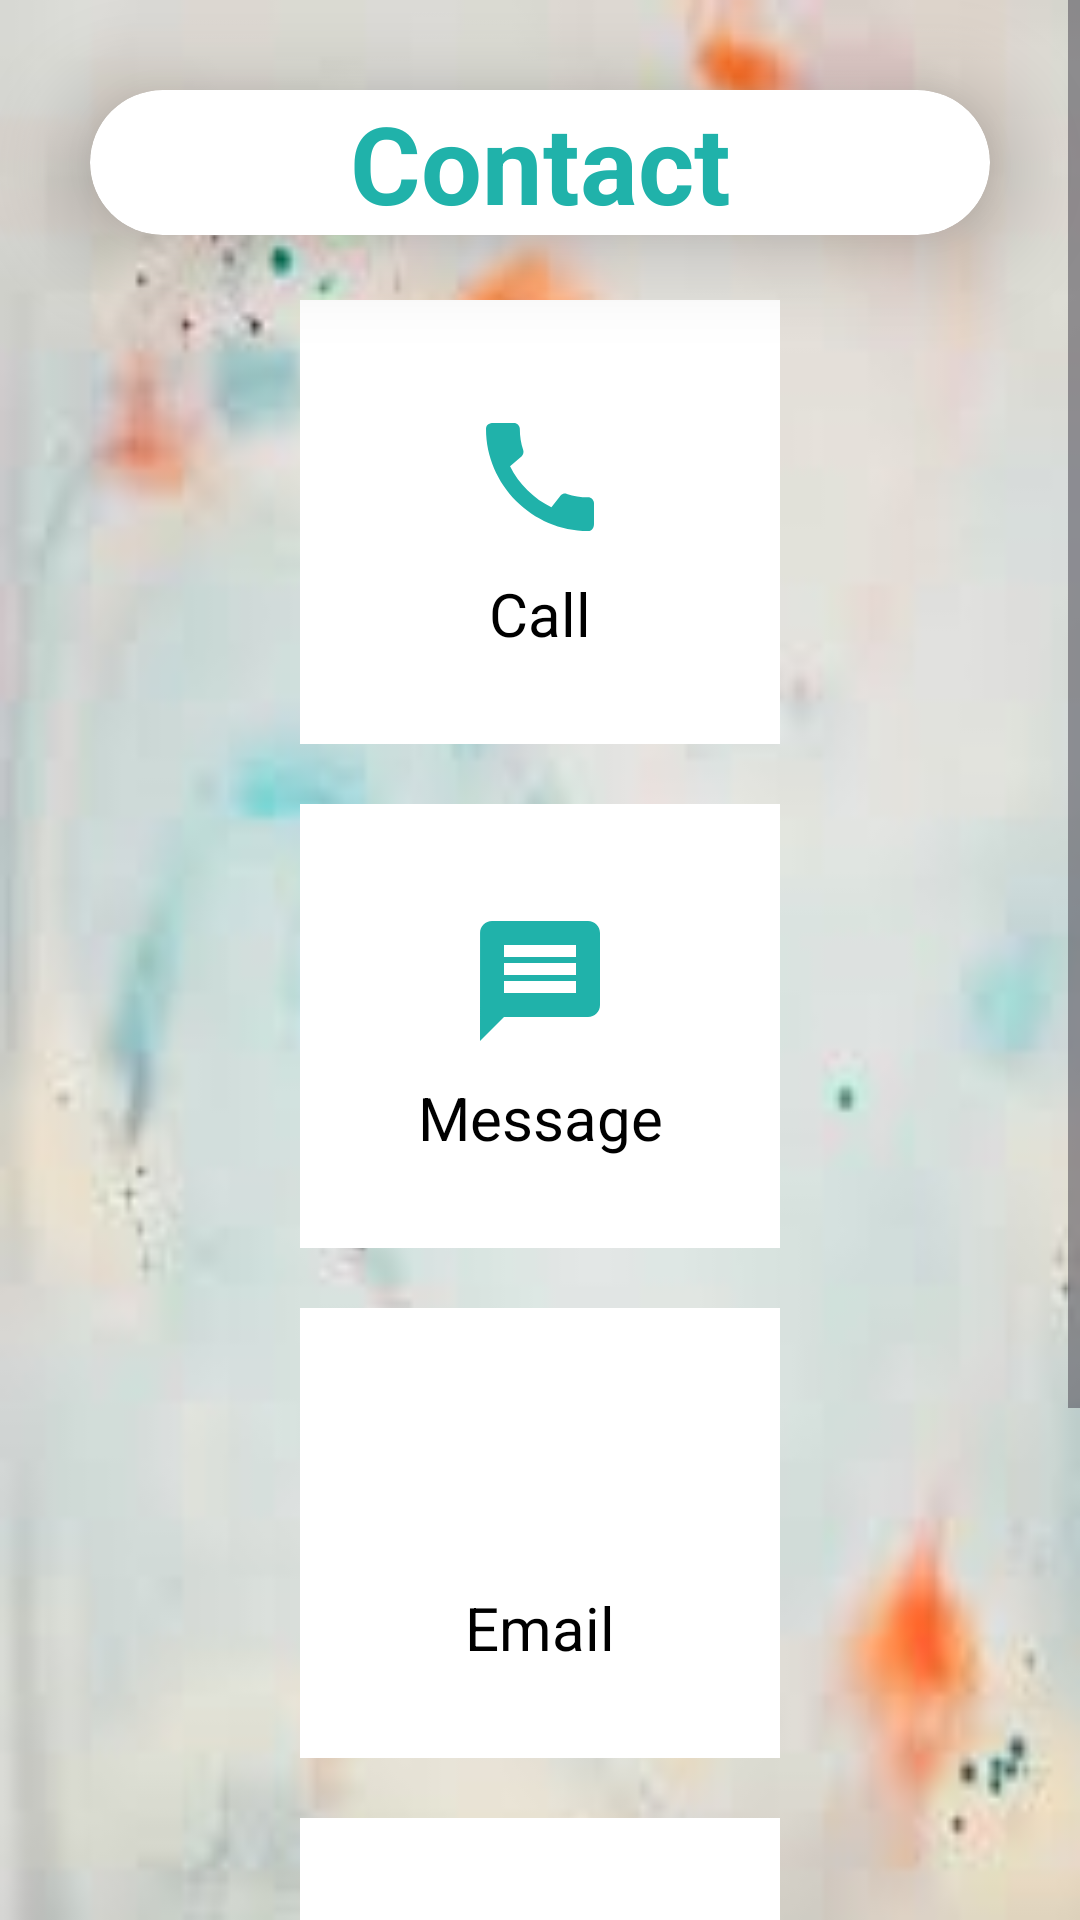

Reconstruct the res/layout file that produces this screen, plus the resources it refers to.
<!-- AndroidManifest.xml: application theme Theme.BrgApp -->
<!-- res/layout/fragment_contact.xml -->
<?xml version="1.0" encoding="utf-8"?>
<FrameLayout xmlns:android="http://schemas.android.com/apk/res/android"
    xmlns:tools="http://schemas.android.com/tools"
    android:layout_width="match_parent"
    android:layout_height="match_parent"
    xmlns:app="http://schemas.android.com/apk/res-auto"
    android:background="@drawable/_loginbg"
    tools:context=".ContactFragment">

    <androidx.cardview.widget.CardView
        android:layout_width="match_parent"
        android:layout_height="wrap_content"
        android:layout_margin="30dp"
        app:cardCornerRadius="30dp"
        app:cardElevation="20dp">

        <TextView
            android:id="@+id/ContactTitle"
            android:layout_width="match_parent"
            android:layout_height="wrap_content"
            android:text="Contact"
            android:textAlignment="center"
            android:textColor="@color/LightSeaGreen"
            android:textSize="36sp"
            android:textStyle="bold" />
    </androidx.cardview.widget.CardView>


<ScrollView
    android:layout_width="match_parent"
    android:layout_height="match_parent"
    android:overScrollMode="ifContentScrolls"
    android:scrollbars="vertical">

    <androidx.constraintlayout.widget.ConstraintLayout
        android:layout_width="match_parent"
        android:layout_height="wrap_content">

        <LinearLayout
            android:id="@+id/layoutcall"
            android:layout_width="match_parent"
            android:layout_height="wrap_content"
            android:layout_marginStart="100dp"
            android:layout_marginEnd="100dp"
            android:layout_marginTop="100dp"
            android:background="@color/white"
            android:gravity="center"
            android:orientation="vertical"
            android:padding="15dp"
            app:layout_constraintStart_toStartOf="parent"
            app:layout_constraintTop_toTopOf="parent">

            <ImageView
                android:id="@+id/call"
                android:layout_width="48dp"
                android:layout_height="48dp"
                android:layout_marginTop="20dp"
                android:layout_gravity="center"
                android:src="@drawable/call" />

            <TextView
                android:id="@+id/callText"
                android:layout_width="match_parent"
                android:layout_height="50dp"
                android:text="Call"
                android:textAlignment="center"
                android:textColor="@color/black"
                android:padding="8dp"
                android:textSize="20sp"/>
        </LinearLayout>


        <LinearLayout
            android:id="@+id/layoutMessage"
            android:layout_width="match_parent"
            android:layout_height="wrap_content"
            android:layout_marginStart="100dp"
            android:layout_marginEnd="100dp"
            android:layout_marginTop="20dp"
            android:background="@color/white"
            android:gravity="center"
            android:orientation="vertical"
            android:padding="15dp"
            app:layout_constraintStart_toStartOf="parent"
            app:layout_constraintTop_toBottomOf="@id/layoutcall">

        <ImageView
            android:id="@+id/message"
            android:layout_width="48dp"
            android:layout_height="48dp"
            android:layout_marginTop="20dp"
            android:layout_gravity="center"
            android:src="@drawable/message" />

        <TextView
            android:id="@+id/messageText"
            android:layout_width="match_parent"
            android:layout_height="50dp"
            android:text="Message"
            android:textAlignment="center"
            android:textColor="@color/black"
            android:padding="8dp"
            android:textSize="20sp"/>
        </LinearLayout>

        <LinearLayout
            android:id="@+id/layoutEmail"
            android:layout_width="match_parent"
            android:layout_height="wrap_content"
            android:layout_marginStart="100dp"
            android:layout_marginEnd="100dp"
            android:layout_marginTop="20dp"
            android:background="@color/white"
            android:gravity="center"
            android:orientation="vertical"
            android:padding="15dp"
            app:layout_constraintStart_toStartOf="parent"
            app:layout_constraintTop_toBottomOf="@id/layoutMessage">

        <ImageView
            android:id="@+id/email"
            android:layout_width="50dp"
            android:layout_height="50dp"
            android:layout_marginTop="20dp"
            android:layout_gravity="center"
            android:src="@drawable/email" />

        <TextView
            android:id="@+id/emailText"
            android:layout_width="match_parent"
            android:layout_height="50dp"
            android:text="Email"
            android:textAlignment="center"
            android:textColor="@color/black"
            android:padding="8dp"
            android:textSize="20sp"/>
        </LinearLayout>

        <LinearLayout
            android:id="@+id/layoutInsta"
            android:layout_width="match_parent"
            android:layout_height="wrap_content"
            android:layout_marginStart="100dp"
            android:layout_marginEnd="100dp"
            android:layout_marginTop="20dp"
            android:background="@color/white"
            android:gravity="center"
            android:orientation="vertical"
            android:padding="15dp"
            app:layout_constraintStart_toStartOf="parent"
            app:layout_constraintTop_toBottomOf="@id/layoutEmail">

        <ImageView
            android:id="@+id/insta"
            android:layout_width="50dp"
            android:layout_height="50dp"
            android:layout_marginTop="20dp"
            android:layout_gravity="center"
            android:src="@drawable/insta" />

        <TextView
            android:id="@+id/instaText"
            android:layout_width="match_parent"
            android:layout_height="50dp"
            android:text="Instagram"
            android:textAlignment="center"
            android:textColor="@color/black"
            android:padding="8dp"
            android:textSize="20sp"/>

        </LinearLayout>

        <LinearLayout
            android:id="@+id/layoutWeblink"
            android:layout_width="match_parent"
            android:layout_height="wrap_content"
            android:layout_marginStart="100dp"
            android:layout_marginEnd="100dp"
            android:layout_marginTop="20dp"
            android:layout_marginBottom="20dp"
            android:background="@color/white"
            android:gravity="center"
            android:orientation="vertical"
            android:padding="15dp"
            app:layout_constraintStart_toStartOf="parent"
            app:layout_constraintTop_toBottomOf="@id/layoutInsta">


            <TextView
                android:id="@+id/weblinkText"
                android:layout_width="match_parent"
                android:layout_height="wrap_content"
                android:layout_marginTop="10dp"
                android:drawablePadding="8dp"
                android:text="@string/web_link"
                android:textAlignment="center"
                android:textColor="@color/black"
                android:autoLink="web"
                android:padding="8dp"
                android:clickable="true"
                android:onClick="onLinkClick"
                android:textSize="16sp"/>
        </LinearLayout>

</androidx.constraintlayout.widget.ConstraintLayout>
</ScrollView>


</FrameLayout>
<!-- resources referenced by this layout -->
<resources>
  <color name="LightSeaGreen">#20B2AA</color>
  <color name="black">#FF000000</color>
  <color name="white">#FFFFFFFF</color>
  <!-- drawable _loginbg: png bitmap (drawable, 46386 bytes) -->
  <!-- drawable call (drawable) -->
  <vector android:height="24dp" android:tint="#20B2AA"
      android:viewportHeight="24" android:viewportWidth="24"
      android:width="24dp" xmlns:android="http://schemas.android.com/apk/res/android">
      <path android:fillColor="@android:color/white" android:pathData="M20.01,15.38c-1.23,0 -2.42,-0.2 -3.53,-0.56 -0.35,-0.12 -0.74,-0.03 -1.01,0.24l-1.57,1.97c-2.83,-1.35 -5.48,-3.9 -6.89,-6.83l1.95,-1.66c0.27,-0.28 0.35,-0.67 0.24,-1.02 -0.37,-1.11 -0.56,-2.3 -0.56,-3.53 0,-0.54 -0.45,-0.99 -0.99,-0.99H4.19C3.65,3 3,3.24 3,3.99 3,13.28 10.73,21 20.01,21c0.71,0 0.99,-0.63 0.99,-1.18v-3.45c0,-0.54 -0.45,-0.99 -0.99,-0.99z"/>
  </vector>
  <!-- drawable insta (drawable) -->
  <vector android:height="24dp" android:tint="#20B2AA"
      android:viewportHeight="24" android:viewportWidth="24"
      android:width="24dp" xmlns:android="http://schemas.android.com/apk/res/android">
      <path android:fillColor="@android:color/white" android:pathData="M5,15L3,15v4c0,1.1 0.9,2 2,2h4v-2L5,19v-4zM5,5h4L9,3L5,3c-1.1,0 -2,0.9 -2,2v4h2L5,5zM19,3h-4v2h4v4h2L21,5c0,-1.1 -0.9,-2 -2,-2zM19,19h-4v2h4c1.1,0 2,-0.9 2,-2v-4h-2v4zM12,8c-2.21,0 -4,1.79 -4,4s1.79,4 4,4 4,-1.79 4,-4 -1.79,-4 -4,-4zM12,14c-1.1,0 -2,-0.9 -2,-2s0.9,-2 2,-2 2,0.9 2,2 -0.9,2 -2,2z"/>
  </vector>
  <!-- drawable message (drawable) -->
  <vector android:autoMirrored="true" android:height="24dp"
      android:tint="#20B2AA" android:viewportHeight="24"
      android:viewportWidth="24" android:width="24dp" xmlns:android="http://schemas.android.com/apk/res/android">
      <path android:fillColor="@android:color/white" android:pathData="M20,2L4,2c-1.1,0 -1.99,0.9 -1.99,2L2,22l4,-4h14c1.1,0 2,-0.9 2,-2L22,4c0,-1.1 -0.9,-2 -2,-2zM18,14L6,14v-2h12v2zM18,11L6,11L6,9h12v2zM18,8L6,8L6,6h12v2z"/>
  </vector>
  <string name="web_link">Click here to visit <a href="https://brg2019.github.io/BRG_Website/"> Website</a></string>
  <style name="Theme.BrgApp" parent="Base.Theme.BrgApp" />
  <style name="Base.Theme.BrgApp" parent="Theme.Material3.DayNight.NoActionBar">
          
          <item name="colorPrimary">@color/LightSeaGreen</item>
          <item name="colorPrimaryVariant">@color/red</item>
          <item name="android:statusBarColor">@color/LightSeaGreen</item>
      </style>
  <color name="red">#ff3131</color>
</resources>
